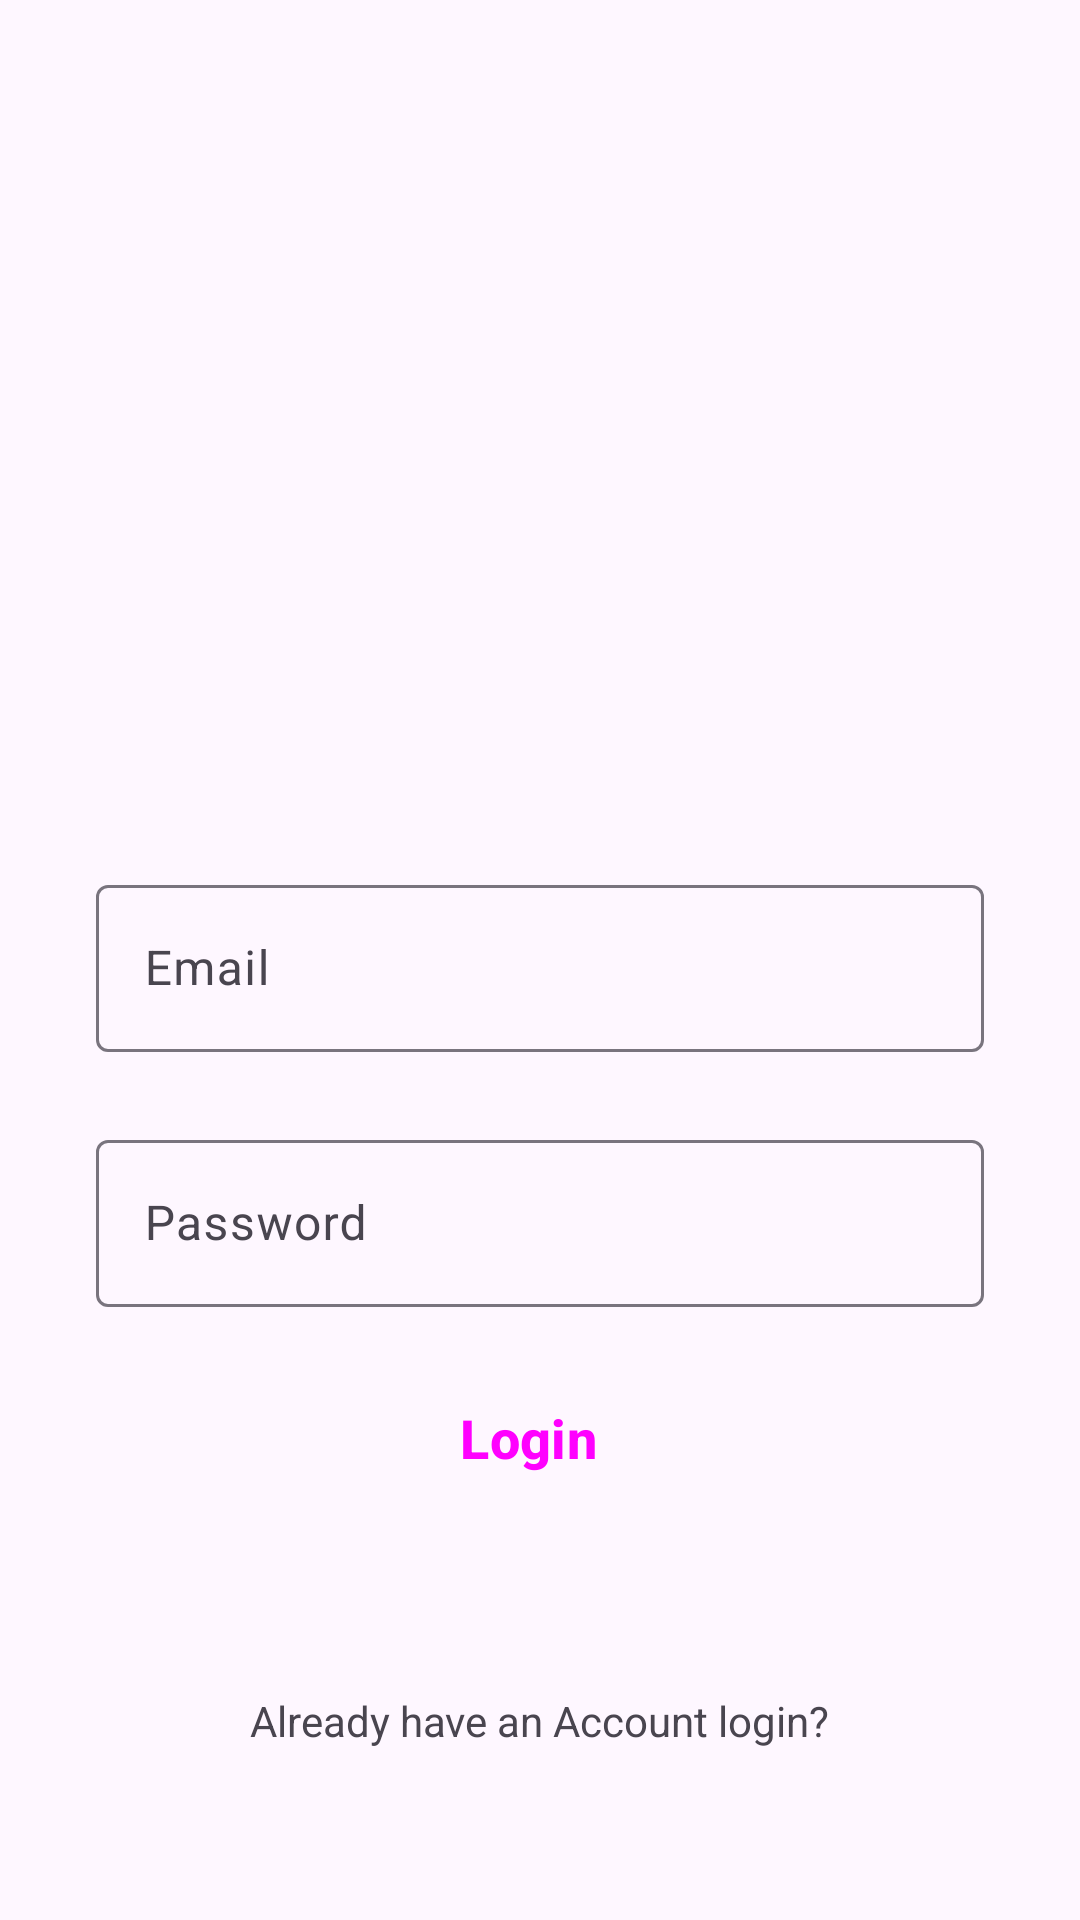

Android layout source for this screen:
<!-- AndroidManifest.xml: application theme Theme.InstagramClone -->
<!-- res/layout/activity_login.xml -->
<?xml version="1.0" encoding="utf-8"?>
<androidx.constraintlayout.widget.ConstraintLayout xmlns:android="http://schemas.android.com/apk/res/android"
    xmlns:app="http://schemas.android.com/apk/res-auto"
    xmlns:tools="http://schemas.android.com/tools"
    android:layout_width="match_parent"
    android:layout_height="match_parent"
    tools:context=".LoginActivity"
    >

    <ImageView
        android:id="@+id/profile_image"
        android:layout_width="96dp"
        android:layout_height="90dp"
        android:layout_marginTop="130dp"
        android:src="@drawable/instagram"
        app:civ_border_color="#FF000000"
        app:civ_border_width="2dp"
        app:layout_constraintEnd_toEndOf="parent"
        app:layout_constraintStart_toStartOf="parent"
        app:layout_constraintTop_toTopOf="parent"
        />


    <com.google.android.material.textfield.TextInputLayout
        android:id="@+id/email"
        android:layout_width="0dp"
        android:layout_height="wrap_content"
        android:layout_marginStart="32dp"
        android:layout_marginEnd="32dp"
        android:hint="Email"
        app:layout_constraintBottom_toBottomOf="parent"
        app:layout_constraintEnd_toEndOf="parent"
        app:layout_constraintStart_toStartOf="parent"
        app:layout_constraintTop_toTopOf="parent">

        <com.google.android.material.textfield.TextInputEditText
            android:layout_width="match_parent"
            android:layout_height="wrap_content"
            android:visibility="visible" />

    </com.google.android.material.textfield.TextInputLayout>

    <com.google.android.material.textfield.TextInputLayout
        android:id="@+id/password"
        android:layout_width="0dp"
        android:layout_height="wrap_content"
        android:layout_marginTop="24dp"
        android:hint="Password"
        app:layout_constraintEnd_toEndOf="@+id/email"
        app:layout_constraintHorizontal_bias="0.0"
        app:layout_constraintStart_toStartOf="@+id/email"
        app:layout_constraintTop_toBottomOf="@+id/email">

        <com.google.android.material.textfield.TextInputEditText
            android:layout_width="match_parent"
            android:layout_height="wrap_content"
            android:visibility="visible" />

    </com.google.android.material.textfield.TextInputLayout>

    <Button
        android:id="@+id/registerButton"
        style="@style/Widget.Material3.Button.Icon"
        android:layout_width="0dp"
        android:layout_height="55dp"
        android:layout_marginTop="16dp"
        android:backgroundTint="@color/blue"
        android:text="Login"
        android:textSize="18sp"
        android:textStyle="bold"
        app:layout_constraintEnd_toEndOf="@+id/password"
        app:layout_constraintStart_toStartOf="@+id/password"
        app:layout_constraintTop_toBottomOf="@+id/password" />

    <TextView
        android:id="@+id/login"
        android:layout_width="wrap_content"
        android:layout_height="wrap_content"
        android:text="Already have an Account login?"
        app:layout_constraintBottom_toBottomOf="parent"
        app:layout_constraintEnd_toEndOf="parent"
        app:layout_constraintStart_toStartOf="parent"
        app:layout_constraintTop_toBottomOf="@+id/registerButton" />
</androidx.constraintlayout.widget.ConstraintLayout>
<!-- resources referenced by this layout -->
<resources>
  <style name="Theme.InstagramClone" parent="Base.Theme.InstagramClone" />
  <style name="Base.Theme.InstagramClone" parent="Theme.Material3.DayNight.NoActionBar">
          
          
  
          <item name="android:statusBarColor">@android:color/transparent</item>
      </style>
</resources>
